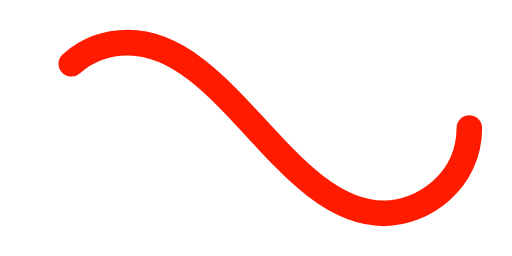
t = 0.00 s
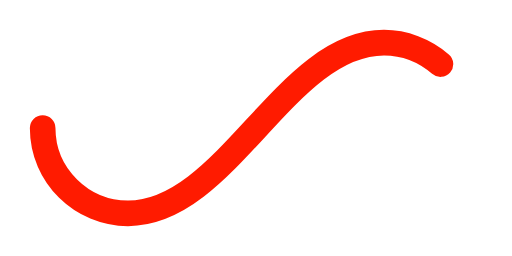
t = 0.50 s
t = 1.00 s: frame unchanged from t = 0.00 s, image omitted
t = 1.50 s: frame unchanged from t = 0.50 s, image omitted

The animated SVG that drew these frames (rendered in a browser with its animation timeline set to each time). Animation: 1 SMIL element (animate=1); one cycle of 2.00 s, repeats indefinitely.

﻿<svg xmlns='http://www.w3.org/2000/svg' viewBox='0 0 300 150'><path fill='none' stroke='#FF1B00' stroke-width='15' stroke-linecap='round' stroke-dasharray='300 385' stroke-dashoffset='0' d='M275 75c0 31-27 50-50 50-58 0-92-100-150-100-28 0-50 22-50 50s23 50 50 50c58 0 92-100 150-100 24 0 50 19 50 50Z'><animate attributeName='stroke-dashoffset' calcMode='spline' dur='2' values='685;-685' keySplines='0 0 1 1' repeatCount='indefinite'></animate></path></svg>